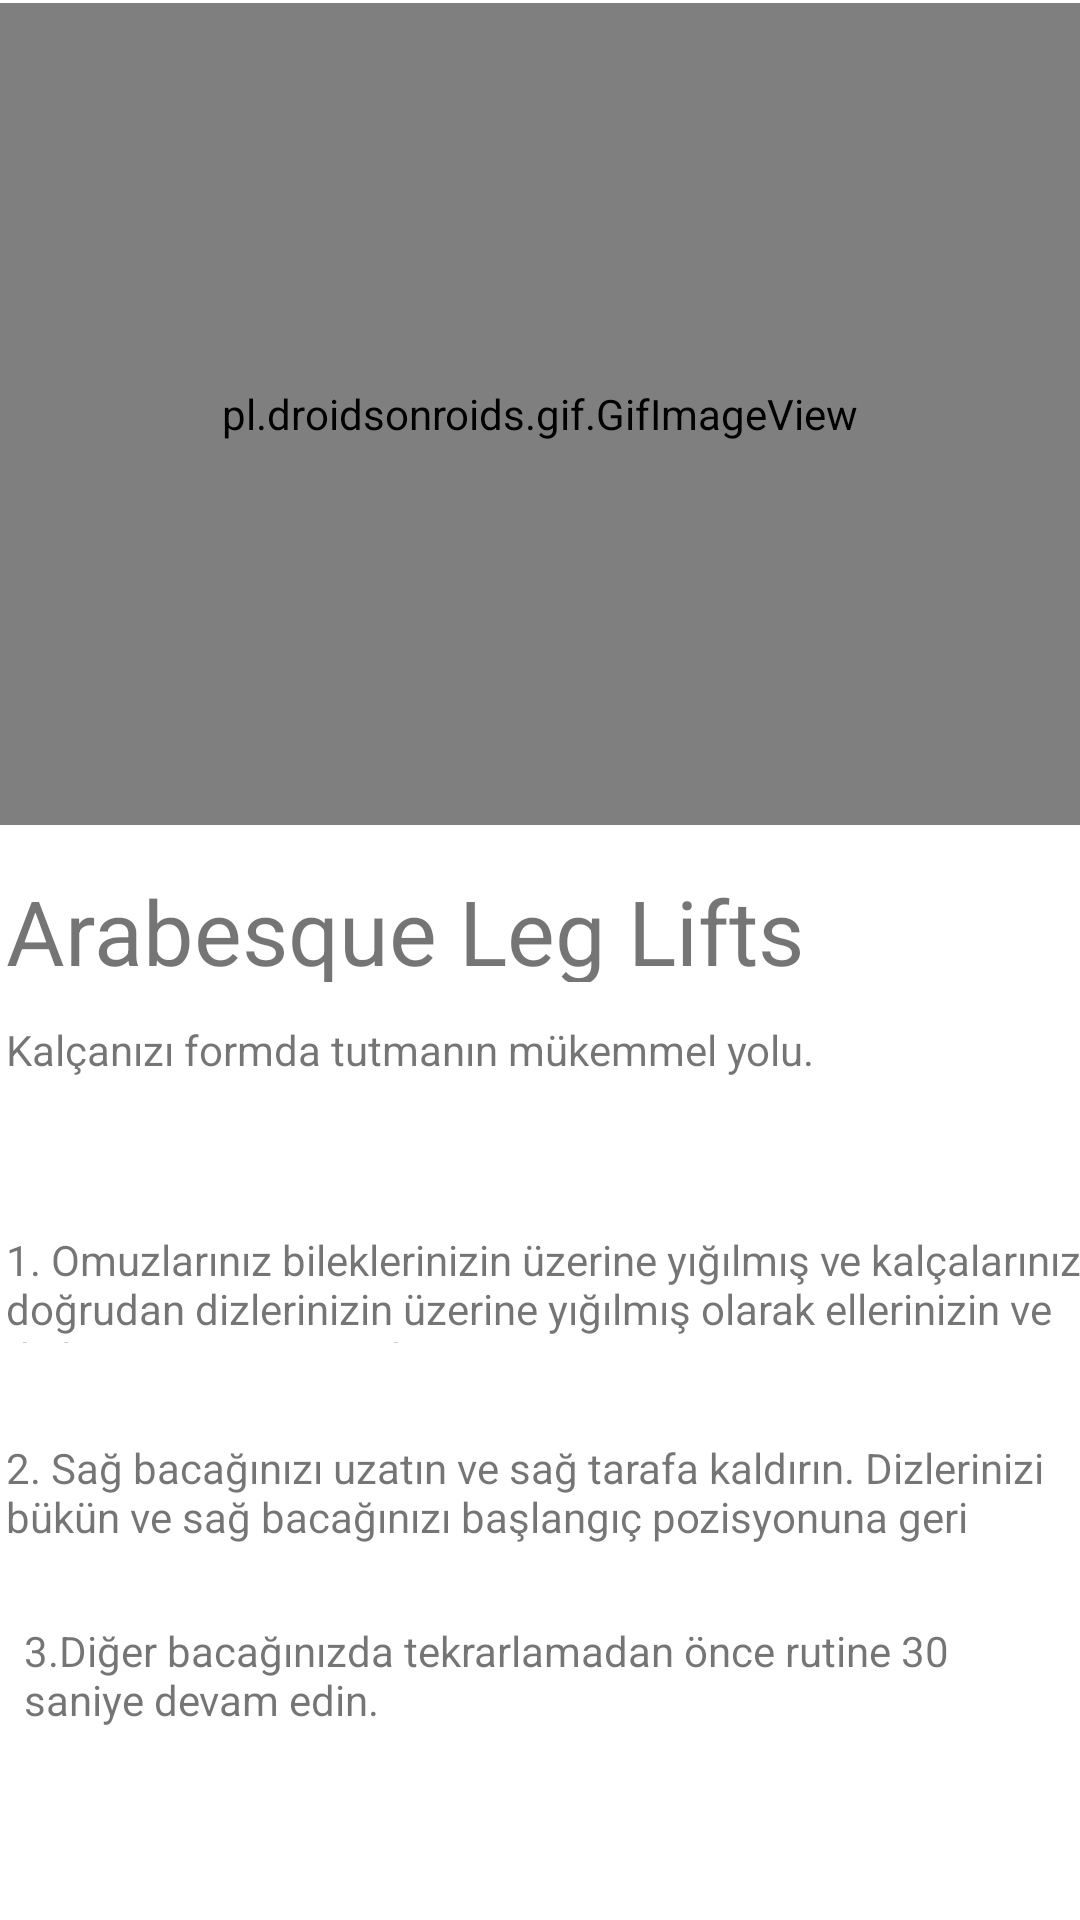

Layout XML and referenced resources for this Android screen:
<!-- AndroidManifest.xml: application theme Theme.HizmetGYM -->
<!-- res/layout/exercise1.xml -->
<?xml version="1.0" encoding="utf-8"?>

<androidx.constraintlayout.widget.ConstraintLayout xmlns:android="http://schemas.android.com/apk/res/android"
    xmlns:app="http://schemas.android.com/apk/res-auto"
    xmlns:tools="http://schemas.android.com/tools"
    android:layout_width="match_parent"
    android:layout_height="match_parent"
    tools:ignore="ContentDescription"
    tools:layout_editor_absoluteX="0dp"
    tools:layout_editor_absoluteY="115dp">


    <TextView
        android:id="@+id/textView2"
        android:layout_width="379dp"
        android:layout_height="0dp"
        android:layout_marginStart="2dp"
        android:layout_marginBottom="32dp"
        android:text="1. Omuzlarınız bileklerinizin üzerine yığılmış ve kalçalarınız doğrudan dizlerinizin üzerine yığılmış olarak ellerinizin ve dizlerinizin üzerine çıkın."
        app:layout_constraintBottom_toTopOf="@+id/textView3"
        app:layout_constraintStart_toStartOf="parent"
        app:layout_constraintTop_toBottomOf="@+id/textView5" />

    <TextView
        android:id="@+id/textView"
        android:layout_width="330dp"
        android:layout_height="0dp"
        android:layout_marginStart="2dp"
        android:layout_marginBottom="13dp"
        android:text="Arabesque Leg Lifts "
        android:textSize="30sp"
        app:layout_constraintBottom_toTopOf="@+id/textView5"
        app:layout_constraintStart_toStartOf="parent"
        app:layout_constraintTop_toBottomOf="@+id/gifImageView" />

    <TextView
        android:id="@+id/textView4"
        android:layout_width="0dp"
        android:layout_height="0dp"
        android:layout_marginStart="8dp"
        android:layout_marginEnd="8dp"
        android:layout_marginBottom="62dp"
        android:text="3.Diğer bacağınızda tekrarlamadan önce rutine 30 saniye devam edin."
        app:layout_constraintBottom_toBottomOf="parent"
        app:layout_constraintEnd_toEndOf="parent"
        app:layout_constraintStart_toStartOf="parent"
        app:layout_constraintTop_toBottomOf="@+id/textView3" />

    <TextView
        android:id="@+id/textView5"
        android:layout_width="wrap_content"
        android:layout_height="wrap_content"
        android:layout_marginStart="2dp"
        android:layout_marginBottom="51dp"
        android:text="Kalçanızı formda tutmanın mükemmel yolu.  "
        app:layout_constraintBottom_toTopOf="@+id/textView2"
        app:layout_constraintStart_toStartOf="parent"
        app:layout_constraintTop_toBottomOf="@+id/textView" />

    <TextView
        android:id="@+id/textView3"
        android:layout_width="0dp"
        android:layout_height="0dp"
        android:layout_marginStart="2dp"
        android:layout_marginEnd="2dp"
        android:layout_marginBottom="24dp"
        android:text="2. Sağ bacağınızı uzatın ve sağ tarafa kaldırın. Dizlerinizi bükün ve sağ bacağınızı başlangıç pozisyonuna geri getirin."
        app:layout_constraintBottom_toTopOf="@+id/textView4"
        app:layout_constraintEnd_toEndOf="parent"
        app:layout_constraintStart_toStartOf="parent"
        app:layout_constraintTop_toBottomOf="@+id/textView2" />

    <pl.droidsonroids.gif.GifImageView
        android:id="@+id/gifImageView"
        android:layout_width="409dp"
        android:layout_height="274dp"

        android:layout_marginTop="1dp"
        android:layout_marginBottom="15dp"
        android:src="@drawable/arabesque_leg_raises"
        app:layout_constraintBottom_toTopOf="@+id/textView"
        app:layout_constraintEnd_toEndOf="parent"
        app:layout_constraintStart_toStartOf="parent"
        app:layout_constraintTop_toTopOf="parent" />

</androidx.constraintlayout.widget.ConstraintLayout>
<!-- resources referenced by this layout -->
<resources>
  <style name="Theme.HizmetGYM" parent="Theme.MaterialComponents.DayNight.DarkActionBar">
          
          <item name="colorPrimary">@color/purple_500</item>
          <item name="colorPrimaryVariant">@color/purple_700</item>
          <item name="colorOnPrimary">@color/white</item>
          
          <item name="colorSecondary">@color/teal_200</item>
          <item name="colorSecondaryVariant">@color/teal_700</item>
          <item name="colorOnSecondary">@color/black</item>
          
          <item name="android:statusBarColor">?attr/colorPrimaryVariant</item>
          
      </style>
  <!-- not gathered from this repository: default colours our renderer supplied (Android Studio template values) -->
  <color name="purple_500">#FF6200EE</color>
  <color name="purple_700">#FF3700B3</color>
  <color name="teal_200">#FF03DAC5</color>
  <color name="teal_700">#FF018786</color>
  <color name="black">#FF000000</color>
  <color name="white">#FFFFFFFF</color>
</resources>
